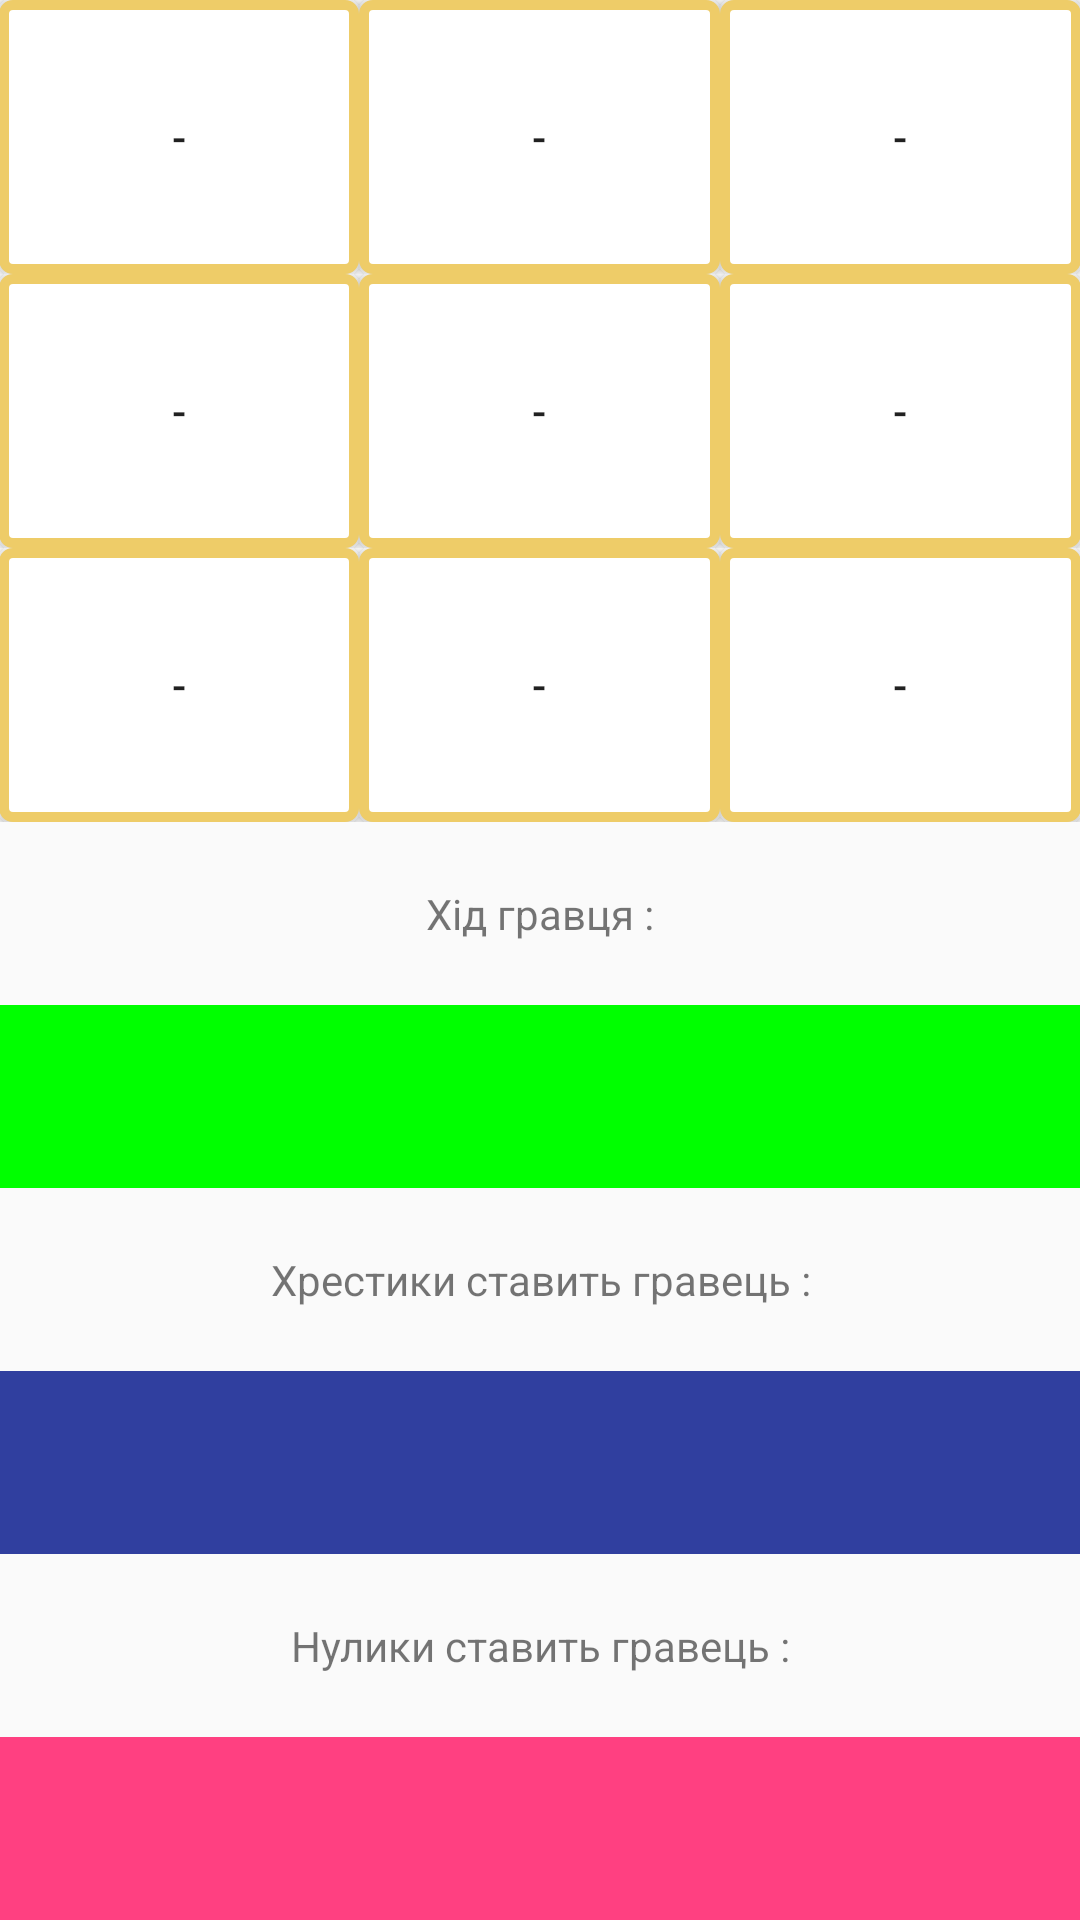

Produce the Android XML layout that renders to this screen, including the resource entries it uses.
<!-- AndroidManifest.xml: application theme AppTheme -->
<!-- res/layout/activity_game.xml -->
<?xml version="1.0" encoding="utf-8"?>
<RelativeLayout xmlns:android="http://schemas.android.com/apk/res/android"
    xmlns:tools="http://schemas.android.com/tools"
    android:id="@+id/activity_game"
    android:layout_width="match_parent"
    android:layout_height="match_parent"
    android:paddingBottom="@dimen/activity_vertical_margin"
    android:paddingLeft="@dimen/activity_horizontal_margin"
    android:paddingRight="@dimen/activity_horizontal_margin"
    android:paddingTop="@dimen/activity_vertical_margin"
    tools:context="com.example.q.myapplication.Game">
    <LinearLayout
        android:layout_width="match_parent"
        android:layout_height="match_parent"
        android:orientation="vertical">
    <LinearLayout
        android:layout_width="match_parent"
        android:layout_weight="1"
        android:layout_height="0dp"
        android:layout_gravity="center"
        android:orientation="horizontal"
        >
    <Button
        android:layout_weight="1"
        android:layout_height="match_parent"
        android:layout_width="0dp"
        android:layout_gravity="center"
        android:id="@+id/button1"
        android:text="@string/empty"
        android:background="@drawable/border"
        />
    <Button
        android:layout_weight="1"
        android:layout_height="match_parent"
        android:layout_width="0dp"
        android:layout_gravity="center"
        android:id="@+id/button2"
        android:text="@string/empty"
        android:background="@drawable/border"
        />
        <Button
            android:layout_weight="1"
            android:layout_height="match_parent"
            android:layout_width="0dp"
            android:layout_gravity="center"
            android:id="@+id/button3"
            android:text="@string/empty"
            android:background="@drawable/border"
            />
        </LinearLayout>
        <LinearLayout
            android:layout_width="match_parent"
            android:layout_weight="1"
            android:layout_height="0dp"
            android:layout_gravity="center"
            android:orientation="horizontal"
            >
        <Button
            android:layout_weight="1"
            android:layout_height="match_parent"
            android:layout_width="0dp"
            android:layout_gravity="center"
            android:id="@+id/button4"
            android:text="@string/empty"
            android:background="@drawable/border"
            />
    <Button
        android:layout_weight="1"
        android:layout_height="match_parent"
        android:layout_width="0dp"
        android:layout_gravity="center"
        android:id="@+id/button5"
        android:text="@string/empty"
        android:background="@drawable/border"
        />

    <Button
        android:layout_weight="1"
        android:layout_height="match_parent"
        android:layout_width="0dp"
        android:layout_gravity="center"
        android:id="@+id/button6"
        android:text="@string/empty"
        android:background="@drawable/border"
        />
            </LinearLayout>
        <LinearLayout
            android:layout_width="match_parent"
            android:layout_weight="1"
            android:layout_height="0dp"
            android:layout_gravity="center"
            android:orientation="horizontal"
            >
        <Button
            android:layout_weight="1"
            android:layout_height="match_parent"
            android:layout_width="0dp"
            android:layout_gravity="center"
            android:id="@+id/button7"
            android:text="@string/empty"
            android:background="@drawable/border"
            />

        <Button
            android:layout_weight="1"
            android:layout_height="match_parent"
            android:layout_width="0dp"
            android:layout_gravity="center"
            android:id="@+id/button8"
            android:text="@string/empty"
            android:background="@drawable/border"
            />
    <Button
        android:layout_weight="1"
        android:layout_height="match_parent"
        android:layout_width="0dp"
        android:layout_gravity="center"
        android:id="@+id/button9"
        android:text="@string/empty"
        android:background="@drawable/border"
        />
        </LinearLayout>
    <LinearLayout
        android:layout_width="match_parent"
        android:orientation="vertical"
        android:layout_weight="4"
        android:layout_height="0dp"
        >
        <TextView
            android:layout_gravity="center"
            android:gravity="center"
            android:layout_weight="1"
            android:layout_height="0dp"
            android:layout_width="match_parent"
            android:text="@string/step"
            />
        <TextView
            android:layout_gravity="center"
            android:gravity="center"
            android:layout_weight="1"
            android:layout_height="0dp"
            android:layout_width="match_parent"
            android:background="@color/button"
            android:textColor="@color/text_color"
            android:id="@+id/who_go"
            />
    <TextView
        android:layout_gravity="center"
        android:gravity="center"
        android:layout_weight="1"
        android:layout_height="0dp"
        android:layout_width="match_parent"
        android:id="@+id/x"
        android:text="@string/X"
        />
        <EditText
            android:enabled="false"
            android:layout_gravity="center"
            android:gravity="center"
            android:layout_weight="1"
            android:layout_height="0dp"
            android:layout_width="match_parent"
            android:id="@+id/x_name"
            android:text=""
            android:transitionName="@string/blue_name"
            android:background="@color/colorPrimaryDark"
            android:textColor="@color/text_color"
            />
    <TextView
        android:layout_gravity="center"
        android:gravity="center"
        android:layout_weight="1"
        android:layout_height="0dp"
        android:layout_width="match_parent"
        android:id="@+id/zero"
        android:text="@string/zero"
        />
    <EditText
        android:enabled="false"
        android:layout_gravity="center"
        android:gravity="center"
        android:layout_weight="1"
        android:layout_height="0dp"
        android:layout_width="match_parent"
        android:background="@color/colorAccent"
        android:textColor="@color/text_color"
        android:transitionName="@string/orange_name"
        android:id="@+id/zero_name"
        />
    </LinearLayout>
    </LinearLayout>

</RelativeLayout>
<!-- resources referenced by this layout -->
<resources>
  <color name="button">#00FF00</color>
  <color name="colorAccent">#FF4081</color>
  <color name="colorPrimaryDark">#303F9F</color>
  <color name="text_color">#FFFFFF</color>
  <!-- drawable border (drawable) -->
  <?xml version="1.0" encoding="utf-8"?>
      <shape xmlns:android="http://schemas.android.com/apk/res/android"
          android:shape="rectangle">
          <gradient android:startColor="#FFFFFF"
              android:endColor="#FFFFFF"
              android:angle="270" />
          <corners android:radius="3dp" />
          <stroke android:width="10px" android:color="#eecc68" />
      </shape>
  <string name="X">Хрестики ставить гравець :</string>
  <string name="blue_name" />
  <string name="empty">-</string>
  <string name="orange_name" />
  <string name="step">Хід гравця :</string>
  <string name="zero">Нулики ставить гравець :</string>
  <style name="AppTheme" parent="Theme.AppCompat.Light.DarkActionBar">
          
          <item name="colorPrimary">@color/colorPrimary</item>
          <item name="colorPrimaryDark">@color/colorPrimaryDark</item>
          <item name="colorAccent">@color/colorAccent</item>
      </style>
  <color name="colorPrimary">#3F51B5</color>
</resources>
